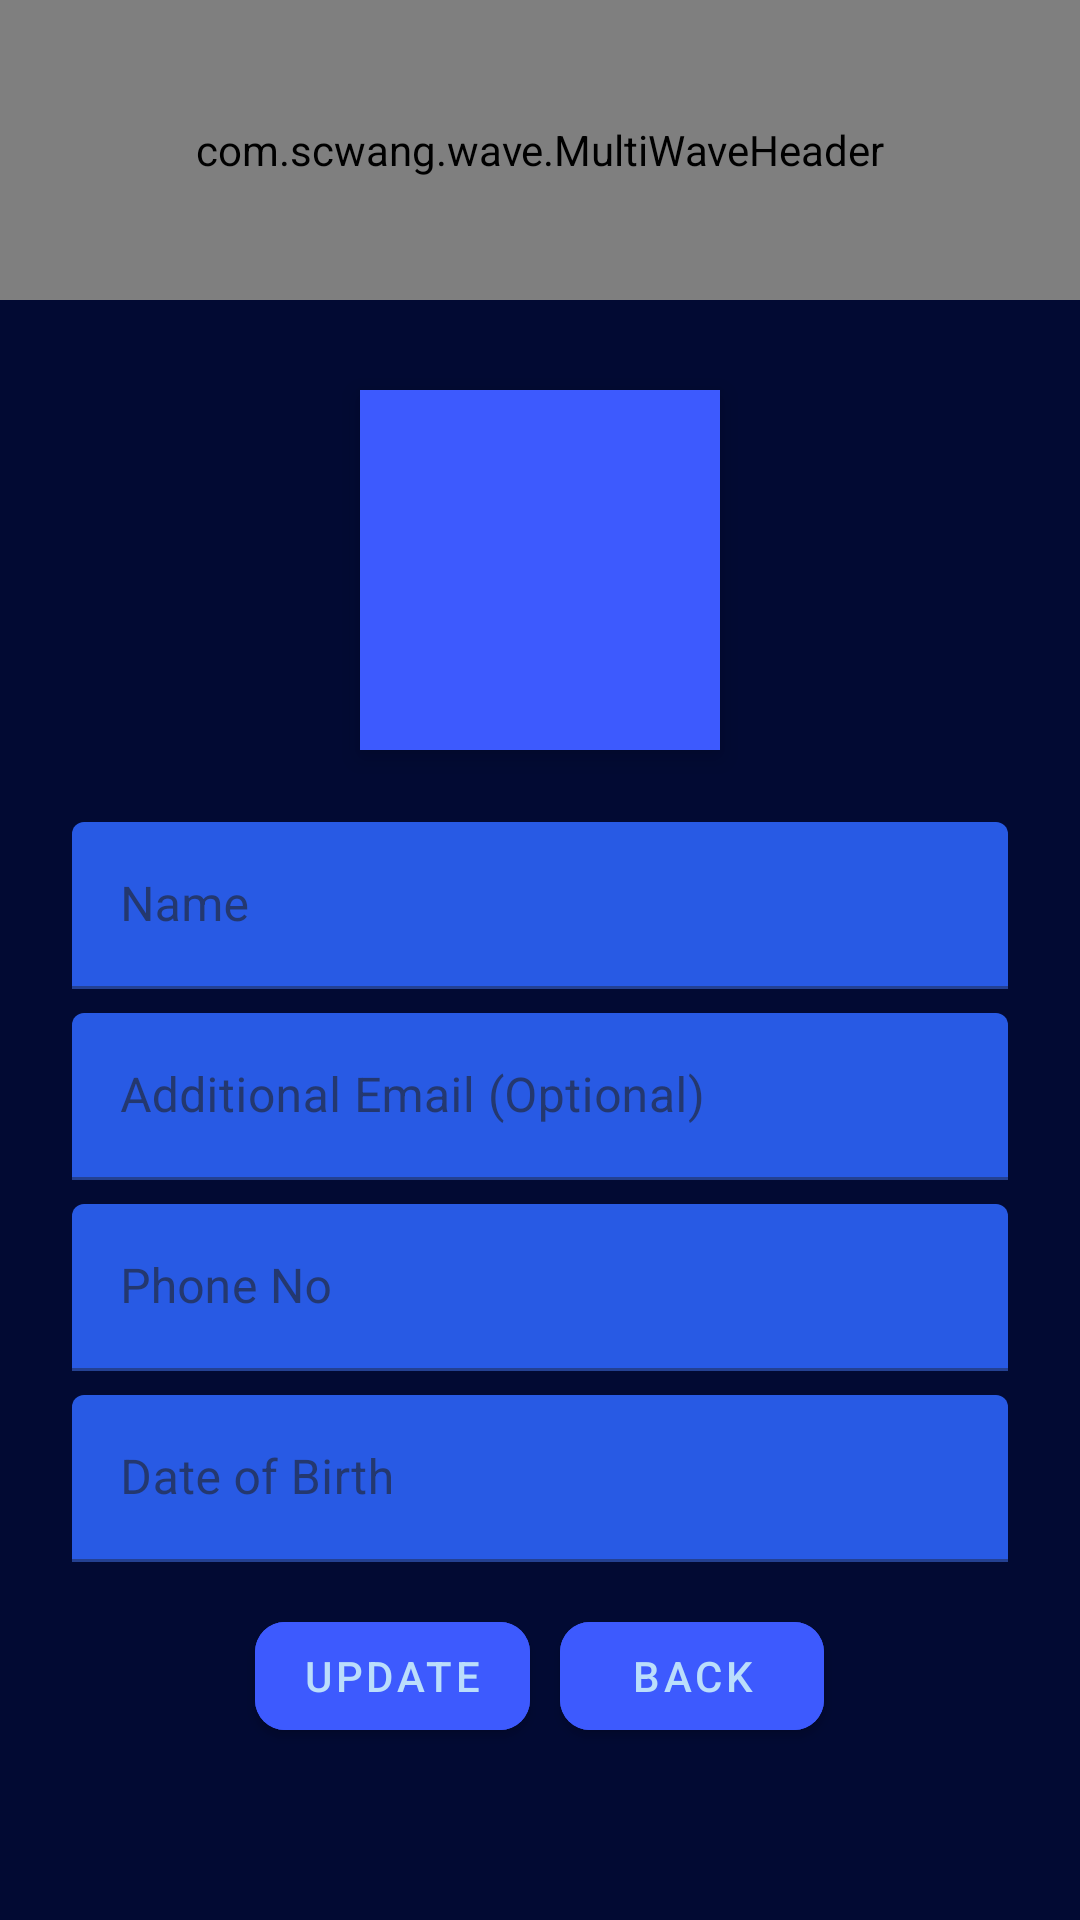

This screen was rendered from an Android layout file. Write that file and the resources it references.
<!-- AndroidManifest.xml: application theme AppTheme -->
<!-- res/layout/activity_update_profile.xml -->
<?xml version="1.0" encoding="utf-8"?>
<ScrollView xmlns:android="http://schemas.android.com/apk/res/android"
    android:layout_width="match_parent"
    xmlns:app="http://schemas.android.com/apk/res-auto"
    android:background="@color/backgroundColor"
    android:layout_height="match_parent">

    <RelativeLayout
        android:layout_width="match_parent"
        android:layout_height="match_parent">
        <com.scwang.wave.MultiWaveHeader
            android:id="@+id/waveHeader"
            android:layout_width="match_parent"
            android:layout_height="100dp"
            android:scaleY="1"
            app:mwhVelocity="1"
            app:mwhProgress="1"
            app:mwhIsRunning="true"
            app:mwhGradientAngle="45"
            app:mwhWaveHeight="50dp"
            app:mwhColorAlpha="0.45"
            app:mwhStartColor="@color/colorPrimaryDark"
            app:mwhCloseColor="@color/colorPrimaryLight"
            app:mwhWaves="MultiWave" />

        <ImageView
            android:id="@+id/profileImage2"
            android:layout_width="120dp"
            android:layout_height="120dp"
            android:layout_centerHorizontal="true"
            android:layout_marginTop="130dp"
            android:background="#3d5afe"
            android:elevation="5dp"
            android:tooltipText="Click to add Image"
            android:scaleType="fitXY" />



        <LinearLayout
            android:layout_width="match_parent"
            android:layout_height="wrap_content"
            android:layout_below="@+id/profile_layout"
            android:layout_marginTop="270dp"
            android:orientation="vertical">


            <com.google.android.material.textfield.TextInputLayout
                android:layout_width="match_parent"
                android:layout_height="wrap_content"
                android:layout_marginLeft="20dp"
                android:layout_marginRight="20dp"
                android:padding="4dp"
                android:hint="Name">

                <com.google.android.material.textfield.TextInputEditText
                    android:layout_width="match_parent"
                    android:layout_height="wrap_content"
                    android:id="@+id/name22"
                    />

            </com.google.android.material.textfield.TextInputLayout>
            <com.google.android.material.textfield.TextInputLayout
                android:layout_width="match_parent"
                android:layout_height="wrap_content"
                android:layout_marginLeft="20dp"
                android:layout_marginRight="20dp"
                android:padding="4dp"
                android:hint="Additional Email (Optional)">

                <com.google.android.material.textfield.TextInputEditText
                    android:layout_width="match_parent"
                    android:layout_height="wrap_content"
                    android:id="@+id/emailId2"
                    android:inputType="textEmailAddress"
                    />

            </com.google.android.material.textfield.TextInputLayout>
            <com.google.android.material.textfield.TextInputLayout
                android:layout_width="match_parent"
                android:layout_height="wrap_content"
                android:layout_marginLeft="20dp"
                android:layout_marginRight="20dp"
                android:padding="4dp"
                android:hint="Phone No">

                <com.google.android.material.textfield.TextInputEditText
                    android:layout_width="match_parent"
                    android:layout_height="wrap_content"
                    android:id="@+id/phoneNo2"
                    android:inputType="number"
                    android:maxLength="10"
                    />

            </com.google.android.material.textfield.TextInputLayout>
            <com.google.android.material.textfield.TextInputLayout
                android:layout_width="match_parent"
                android:layout_height="wrap_content"
                android:layout_marginLeft="20dp"
                android:layout_marginRight="20dp"
                android:padding="4dp"
                android:hint="Date of Birth">

                <com.google.android.material.textfield.TextInputEditText
                    android:layout_width="match_parent"
                    android:layout_height="wrap_content"
                    android:id="@+id/dateOfBirth2"
                    android:inputType="date"
                    />

            </com.google.android.material.textfield.TextInputLayout>
            <LinearLayout
                android:layout_width="match_parent"
                android:layout_height="wrap_content"
                android:orientation="horizontal"
                android:layout_gravity="center"
                android:layout_marginTop="10dp"
                android:gravity="center"
                >
                <com.google.android.material.button.MaterialButton
                    android:id="@+id/confirm2"
                    android:layout_width="wrap_content"
                    android:layout_height="wrap_content"
                    android:backgroundTint="#3d5afe"
                    app:cornerRadius="10dp"
                    android:text="Update"/>
                <com.google.android.material.button.MaterialButton
                    android:id="@+id/back2"
                    android:layout_width="wrap_content"
                    android:layout_height="wrap_content"
                    android:backgroundTint="#3d5afe"
                    app:cornerRadius="10dp"
                    android:layout_marginLeft="10dp"
                    android:text="Back"/>
            </LinearLayout>
        </LinearLayout>
    </RelativeLayout>
</ScrollView>
<!-- resources referenced by this layout -->
<resources>
  <color name="backgroundColor">#020A33</color>
  <color name="colorPrimaryDark">#2196f3</color>
  <color name="colorPrimaryLight">#0d47a1</color>
  <style name="AppTheme" parent="Theme.MaterialComponents.NoActionBar">
          <item name="colorPrimary">#1a237e</item>
          <item name="colorPrimaryDark">#304ffe</item>
          <item name="colorPrimaryVariant">#304ffe</item>
          <item name="colorOnPrimary">#bbdefb</item>
          <item name="colorSecondary">#1a237e</item>
          <item name="colorSecondaryVariant">#3949ab</item>
          <item name="colorOnSecondary">#8c9eff</item>
          <item name="colorError">#F44336</item>
          <item name="colorOnError">#FFFFFF</item>
          <item name="colorSurface">#2962ff</item>
          <item name="colorOnSurface">#212121</item>
          <item name="android:colorBackground">@color/backgroundColor</item>
          <item name="colorOnBackground">#FAFAFA</item>
          <item name="android:windowAnimationStyle">@style/WindowAnimationStyle</item>
      </style>
  <style name="WindowAnimationStyle">
          <item name="android:windowEnterAnimation">@android:anim/fade_in</item>
          <item name="android:windowExitAnimation">@android:anim/fade_out</item>
      </style>
</resources>
